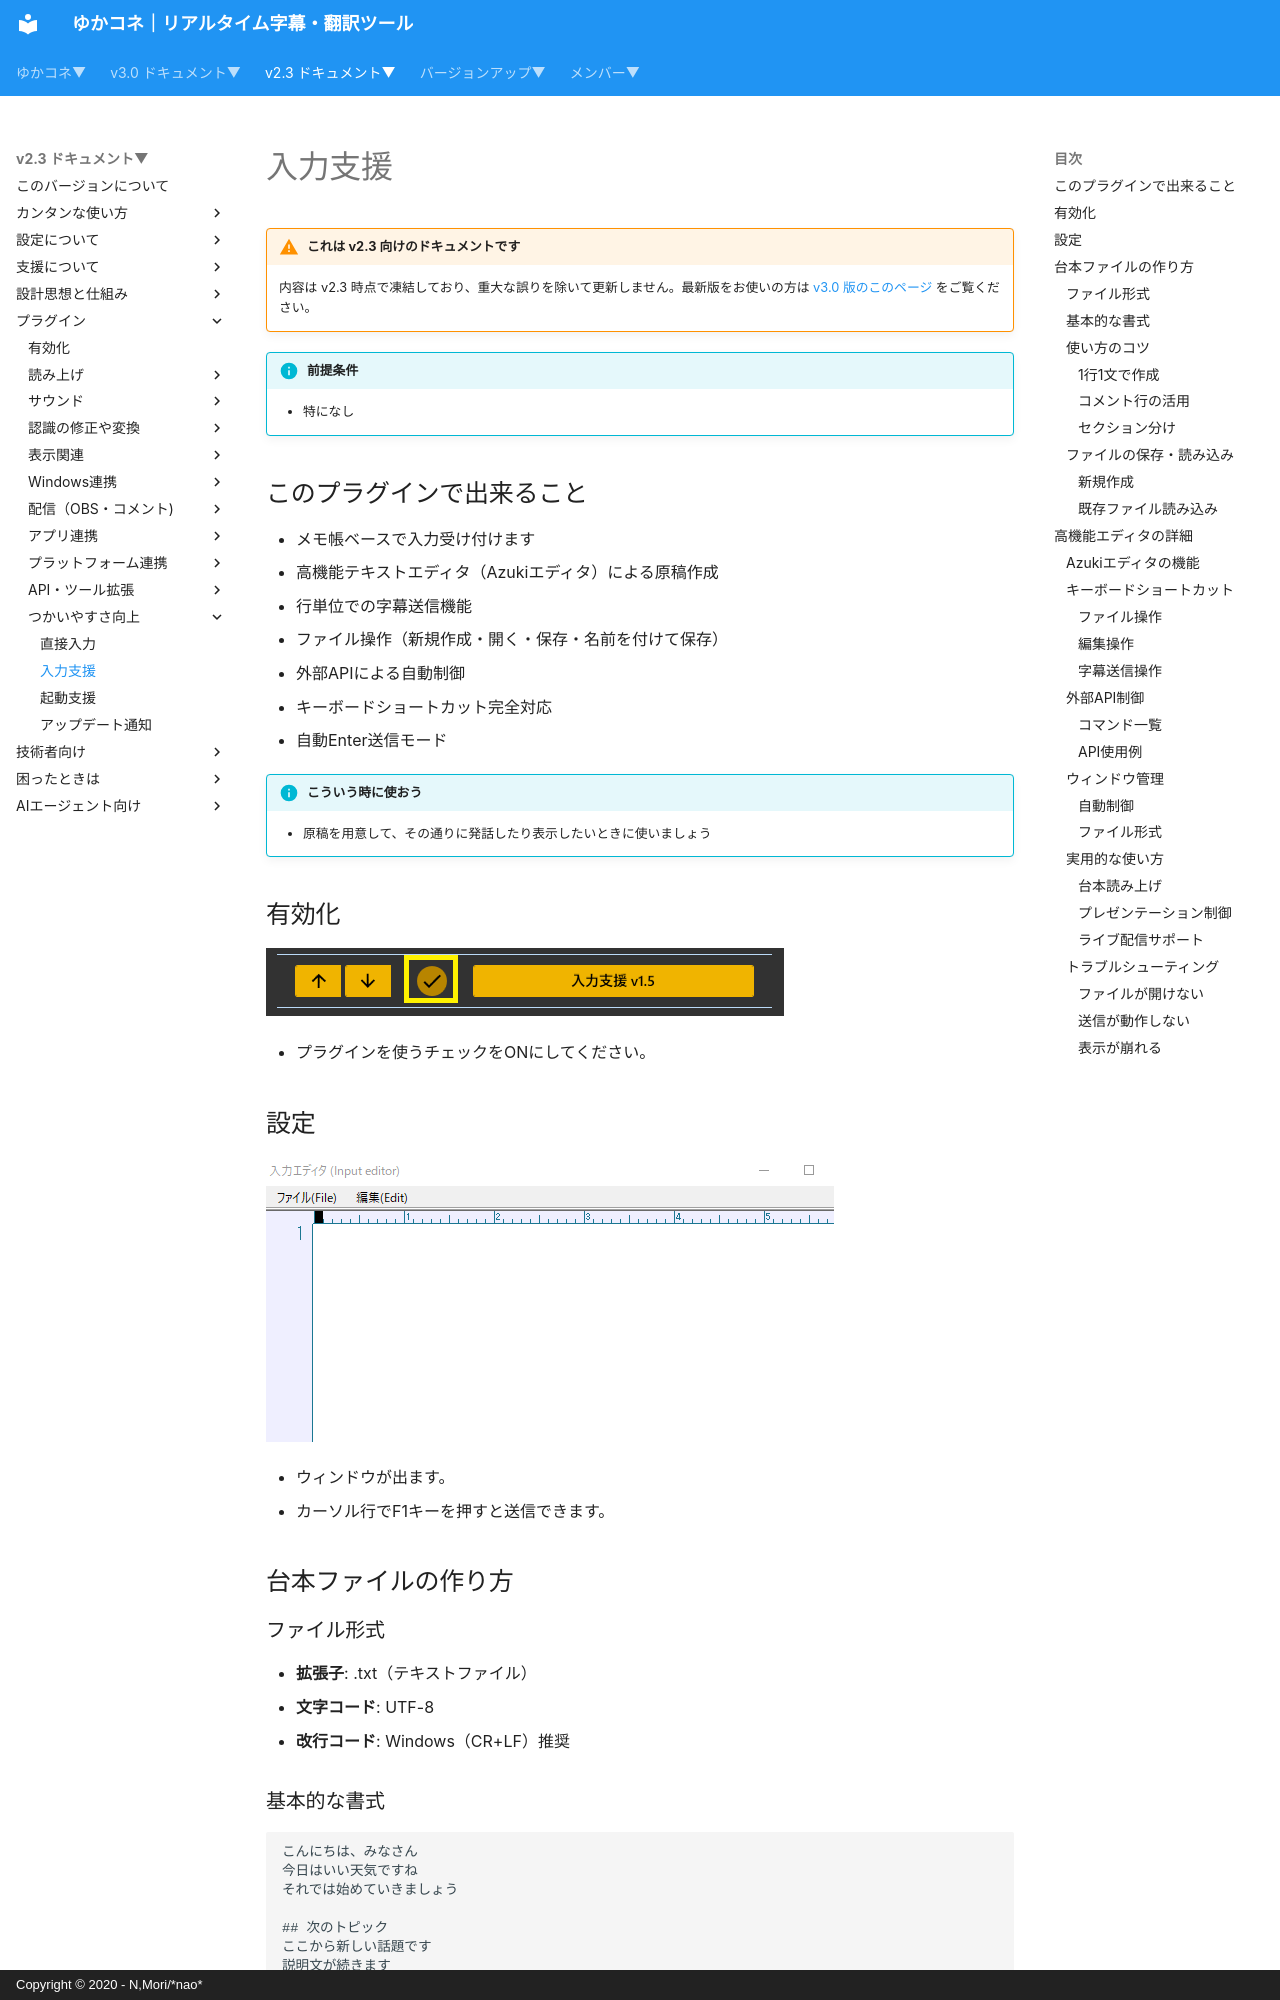

repository: nmori/yncneo-Docs-Src · page: v2.3/plugin/plugin_InputAssist/index.html · generator: mkdocs · copyright: Copyright © 2020 - N,Mori/*nao*

<!-- version-banner -->
!!! warning "これは v2.3 向けのドキュメントです"
    内容は v2.3 時点で凍結しており、重大な誤りを除いて更新しません。最新版をお使いの方は [v3.0 版のこのページ](../../v3.0/plugin/plugin_InputAssist.md) をご覧ください。

!!! Info "前提条件"
    * 特になし

## このプラグインで出来ること

* メモ帳ベースで入力受け付けます
* 高機能テキストエディタ（Azukiエディタ）による原稿作成
* 行単位での字幕送信機能
* ファイル操作（新規作成・開く・保存・名前を付けて保存）
* 外部APIによる自動制御
* キーボードショートカット完全対応
* 自動Enter送信モード

!!! Info "こういう時に使おう"
    * 原稿を用意して、その通りに発話したり表示したいときに使いましょう

##　有効化

![direct](images/plugin_InputAssist_p1.png)

* プラグインを使うチェックをONにしてください。

## 設定

![direct](images/plugin_InputAssist_p2.png)

* ウィンドウが出ます。
* カーソル行でF1キーを押すと送信できます。

## 台本ファイルの作り方

### ファイル形式
- **拡張子**: .txt（テキストファイル）
- **文字コード**: UTF-8
- **改行コード**: Windows（CR+LF）推奨

### 基本的な書式
```
こんにちは、みなさん
今日はいい天気ですね
それでは始めていきましょう

## 次のトピック
ここから新しい話題です
説明文が続きます
```

### 使い方のコツ

#### 1行1文で作成
- 1行が1つの送信単位になります
- 長すぎる文は適度に改行で分割
- 空行は無視されます

#### コメント行の活用
- `#` で始まる行はコメント（送信されない）
- `//` で始まる行もコメント
- 台本の注釈やメモに使用

```
# これはコメント行（送信されません）
// これもコメント行
こんにちは（これは送信される）
# 休憩タイミング
次の話題に移ります（これも送信される）
```
